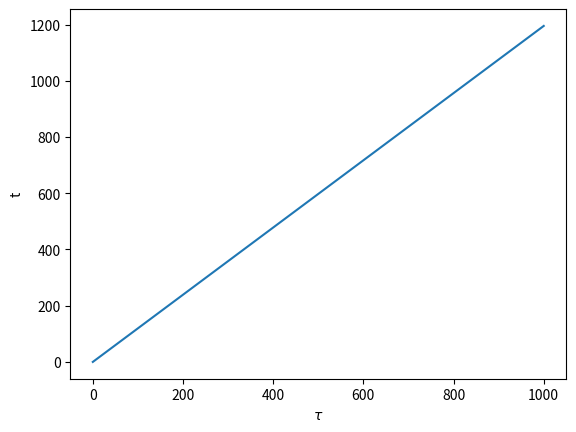

Source code (Python): (Note: this script raises an exception after producing the figure.)
# A script to investigate different initial four-vectors for massive and massless particles in the Schwarszchild metric

#%%
from scipy.integrate import odeint
import numpy as np 
import matplotlib.pyplot as plt

#%%
# initial conditions
R = 10
C = 1/(10 *np.sqrt(7))
m = 1
uu = -1
initial = [0,R,np.pi/2,0,np.sqrt(((R**2*C**2-uu)*R)/(R-2*m)),0,0,C]

#%%
# integrator function
def orbit(state,tau):
    t,r,th,p,T,R,TH,P = state

    dt = T
    dr = R
    dth = 0
    dp = P
    dT = -2*m/(r*(r-2*m))*T*R
    dR = m/(r*(r-2*m))*R**2 - m*(r-2*m)/(r**3)*T**2 + (r-2*m)*P**2
    dTH = 0 
    dP = -2/r*R*P

    return [dt,dr,dth,dp,dT,dR,dTH,dP]

#%%
#integrate
time_points = np.linspace(0,1000,4000)
int_ret = odeint(orbit, initial, time_points, rtol = 1e-10, atol = 1e-10)

#%%
t = int_ret[:,0]
r = int_ret[:,1]
phi = int_ret[:,3]
#%%
# t func of tau
plt.plot(time_points,t)
plt.xlabel(r'$\tau$')
plt.ylabel('t')
plt.savefig('ass1/C0_t.svg')
plt.close()
# %%
# phi func of tau
plt.plot(time_points, int_ret[:,3])
plt.xlabel(r'$\tau$')
plt.ylabel(r'$\phi$')
plt.savefig('ass1/C0_phi.svg')
plt.close()
# %%
# r func of tau
plt.plot(time_points, int_ret[:,1])
plt.xlabel(r'$\tau$')
plt.ylabel('r')
plt.savefig('ass1/C0_r.svg')
plt.close()
# %%
# circ show 
fig, ax = plt.subplots()
ax.plot(r*np.cos(phi), r*np.sin(phi))
ax.set_aspect(1)
plt.xlabel(r'$x$')
plt.ylabel(r'$y$')
plt.savefig('ass1/C0_xy.svg')
plt.close()
#%%
# u.u vs tau
dt = int_ret[:,4]
dr = int_ret[:,5]
dp = int_ret[:,7]
gtt = -1*(1-2*m/r)
gpp = r**2
grr = (1-2*m/r)**(-1)
plt.plot(time_points, gtt*dt**2 +grr*dr**2 + gpp*dp**2)
plt.xlabel(r'$\tau$')
plt.ylabel(r'$u\cdot u$')
plt.savefig('ass1/C0_uu.svg')
plt.close()
# %%
#try again for bigger c
C = 1/(10 *np.sqrt(7))*1.1
R = 10
m = 1
uu = -1
initial = [0,R,np.pi/2,0,np.sqrt(((R**2*C**2-uu)*R)/(R-2*m)),0,0,C]
int_ret_2 = odeint(orbit, initial, time_points,rtol = 1e-10, atol = 1e-10)
t_2 = int_ret_2[:,0]
r_2 = int_ret_2[:,1]
phi_2 = int_ret_2[:,3]

#%%
# t v tau
plt.plot(time_points,t_2)
plt.xlabel(r'$\tau$')
plt.ylabel('t')
plt.savefig('ass1/C1_t.svg')
plt.close()
#%%
# r v tau
plt.plot(time_points,r_2)
plt.xlabel(r'$\tau$')
plt.ylabel('r')
plt.savefig('ass1/C1_r.svg')
plt.close()
#%%
# phi v tau
plt.plot(time_points,phi_2)
plt.xlabel(r'$\tau$')
plt.ylabel(r'$\phi$')
plt.savefig('ass1/C1_phi.svg')
plt.close()
# %%
# circ show 2
fig, ax = plt.subplots()
ax.plot(r_2*np.cos(phi_2), r_2*np.sin(phi_2))
ax.set_aspect(1)
plt.xlabel(r'$x$')
plt.ylabel(r'$y$')
plt.savefig('ass1/C1_xy.svg')
plt.close()
#%%
# u.u vs tau
dt_2 = int_ret_2[:,4]
dr_2 = int_ret_2[:,5]
dp_2 = int_ret_2[:,7]
gtt = -1*(1-2*m/r_2)
gpp = r_2**2
grr = (1-2*m/r_2)**(-1)
plt.plot(time_points, gtt*dt_2**2 +grr*dr_2**2 + gpp*dp_2**2)
plt.xlabel(r'$\tau$')
plt.ylabel(r'$u\cdot u$')
plt.savefig('ass1/C1_uu.svg')
plt.close()
# %%
# now for massless 

R = 10
m = 1
uu = 0
lambdas = np.linspace(0,10,100)
# c -> 0.5
C = 0.5
initial = [0,R,np.pi/2,0,np.sqrt(((R**2*C**2-uu)*R)/(R-2*m)),0,0,C]
int_ret_p1 = odeint(orbit, initial, lambdas,rtol = 1e-10, atol = 1e-10)
t_p1 = int_ret_p1[:,0]
r_p1 = int_ret_p1[:,1]
phi_p1 = int_ret_p1[:,3]
# %%

# t v tau
plt.plot(lambdas,t_p1)
plt.xlabel(r'$\lambda$')
plt.ylabel('t')
plt.savefig('ass1/p1_t.svg')
plt.close()
#%%
# r v tau
plt.plot(lambdas,r_p1)
plt.xlabel(r'$\lambda$')
plt.ylabel('r')
plt.savefig('ass1/p1_r.svg')
plt.close()
#%%
# phi v tau
plt.plot(lambdas,phi_p1)
plt.xlabel(r'$\lambda$')
plt.ylabel(r'$\phi$')
plt.savefig('ass1/p1_phi.svg')
plt.close()
# %%
# circ show 2
fig, ax = plt.subplots()
ax.plot(r_p1*np.cos(phi_p1), r_p1*np.sin(phi_p1))
plt.xlabel(r'$x$')
plt.ylabel(r'$y$')
plt.savefig('ass1/p1_xy.svg')
plt.close()
#%%
# u.u vs tau
dt_p1 = int_ret_p1[:,4]
dr_p1 = int_ret_p1[:,5]
dp_p1 = int_ret_p1[:,7]
gtt = -1*(1-2*m/r_p1)
gpp = r_p1**2
grr = (1-2*m/r_p1)**(-1)
plt.plot(lambdas, gtt*dt_p1**2 +grr*dr_p1**2 + gpp*dp_p1**2)
plt.xlabel(r'$\lambda$')
plt.ylabel(r'$u\cdot u$')
plt.savefig('ass1/p1_uu.svg')
plt.close()
# %%
# c -> 1
C = 1
initial = [0,R,np.pi/2,0,np.sqrt(((R**2*C**2-uu)*R)/(R-2*m)),0,0,C]
int_ret_p2 = odeint(orbit, initial, lambdas,rtol = 1e-10, atol = 1e-10)
t_p2 = int_ret_p2[:,0]
r_p2 = int_ret_p2[:,1]
phi_p2 = int_ret_p2[:,3]
# %%

# t v tau
plt.plot(lambdas,t_p2)
plt.xlabel(r'$\lambda$')
plt.ylabel('t')
plt.savefig('ass1/p2_t.svg')
plt.close()
#%%
# r v tau
plt.plot(lambdas,r_p2)
plt.xlabel(r'$\lambda$')
plt.ylabel('r')
plt.savefig('ass1/p2_r.svg')
plt.close()
#%%
# phi v tau
plt.plot(lambdas,phi_p2)
plt.xlabel(r'$\lambda$')
plt.ylabel(r'$\phi$')
plt.savefig('ass1/p2_phi.svg')
plt.close()
# %%
# circ show 2
fig, ax = plt.subplots()
ax.plot(r_p2*np.cos(phi_p2), r_p2*np.sin(phi_p2))
plt.xlabel(r'$x$')
plt.ylabel(r'$y$')
plt.savefig('ass1/p2_xy.svg')
plt.close()
#%%
# u.u vs tau
dt_p2 = int_ret_p2[:,4]
dr_p2 = int_ret_p2[:,5]
dp_p2 = int_ret_p2[:,7]
gtt = -1*(1-2*m/r_p2)
gpp = r_p2**2
grr = (1-2*m/r_p2)**(-1)
plt.plot(lambdas, gtt*dt_p2**2 +grr*dr_p2**2 + gpp*dp_p2**2)
plt.xlabel(r'$\lambda$')
plt.ylabel(r'$u\cdot u$')
plt.savefig('ass1/p2_uu.svg')
plt.close()
# %%
# %%
# c -> 2
C = 2
initial = [0,R,np.pi/2,0,np.sqrt(((R**2*C**2-uu)*R)/(R-2*m)),0,0,C]
int_ret_p3 = odeint(orbit, initial, lambdas,rtol = 1e-10, atol = 1e-10)
t_p3 = int_ret_p3[:,0]
r_p3 = int_ret_p3[:,1]
phi_p3 = int_ret_p3[:,3]
# %%

# t v tau
plt.plot(lambdas,t_p3)
plt.xlabel(r'$\lambda$')
plt.ylabel('t')
plt.savefig('ass1/p3_t.svg')
plt.close()
#%%
# r v tau
plt.plot(lambdas,r_p3)
plt.xlabel(r'$\lambda$')
plt.ylabel('r')
plt.savefig('ass1/p3_r.svg')
plt.close()
#%%
# phi v tau
plt.plot(lambdas,phi_p3)
plt.xlabel(r'$\lambda$')
plt.ylabel(r'$\phi$')
plt.savefig('ass1/p3_phi.svg')
plt.close()
# %%
# circ show 2
fig, ax = plt.subplots()
ax.plot(r_p3*np.cos(phi_p3), r_p3*np.sin(phi_p3))
plt.xlabel(r'$x$')
plt.ylabel(r'$y$')
plt.savefig('ass1/p3_xy.svg')
plt.close()
#%%
# u.u vs tau
dt_p3 = int_ret_p3[:,4]
dr_p3 = int_ret_p3[:,5]
dp_p3 = int_ret_p3[:,7]
gtt = -1*(1-2*m/r_p3)
gpp = r_p3**2
grr = (1-2*m/r_p3)**(-1)
plt.plot(lambdas, gtt*dt_p3**2 +grr*dr_p3**2 + gpp*dp_p3**2)
plt.xlabel(r'$\lambda$')
plt.ylabel(r'$u\cdot u$')
plt.savefig('ass1/p3_uu.svg')
plt.close()
# %%
